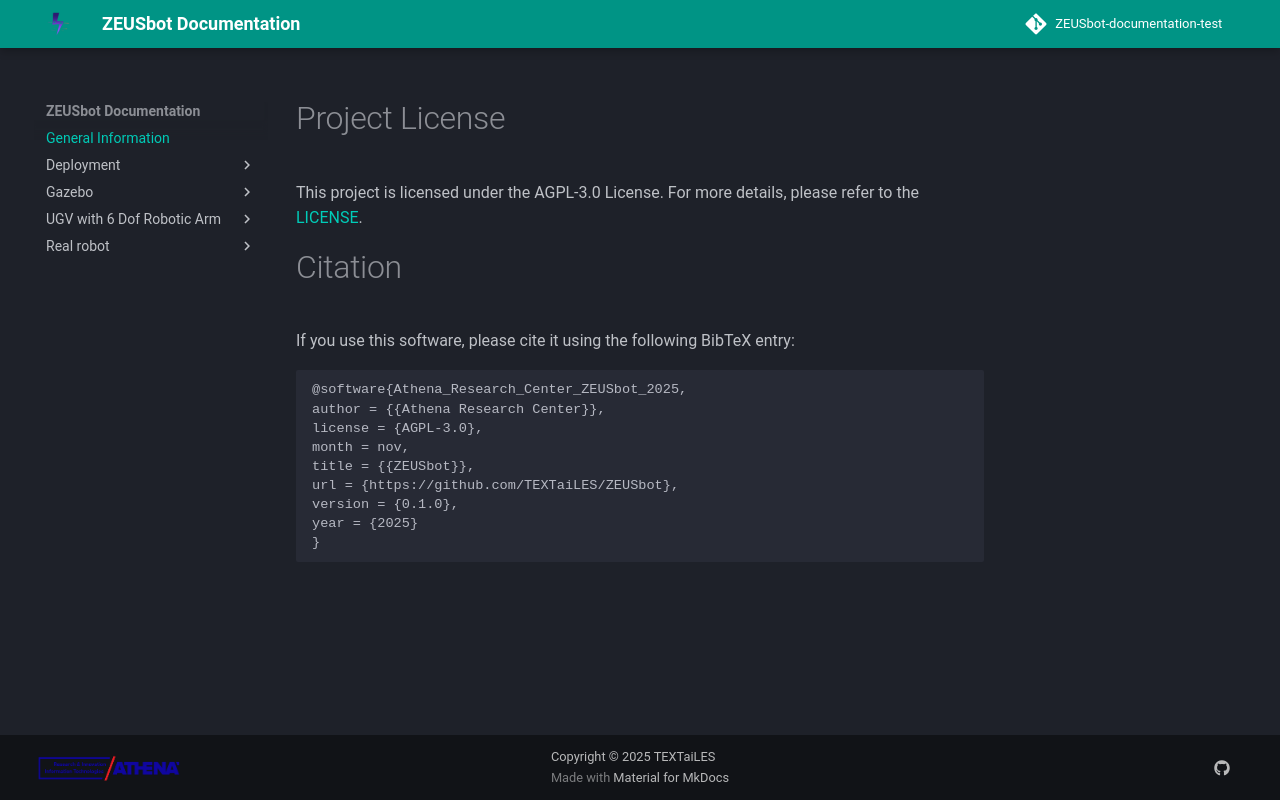

repository: TEXTaiLES/UGV-documentation · page: info/gen_info/index.html · generator: mkdocs

# Project License
This project is licensed under the AGPL-3.0 License. For more details, please refer to the [LICENSE](https://opensource.org/license/agpl-v3). 

# Citation

If you use this software, please cite it using the following BibTeX entry:

```bibtex
@software{Athena_Research_Center_ZEUSbot_2025,
author = {{Athena Research Center}},
license = {AGPL-3.0},
month = nov,
title = {{ZEUSbot}},
url = {https://github.com/TEXTaiLES/ZEUSbot},
version = {0.1.0},
year = {2025}
}
```
